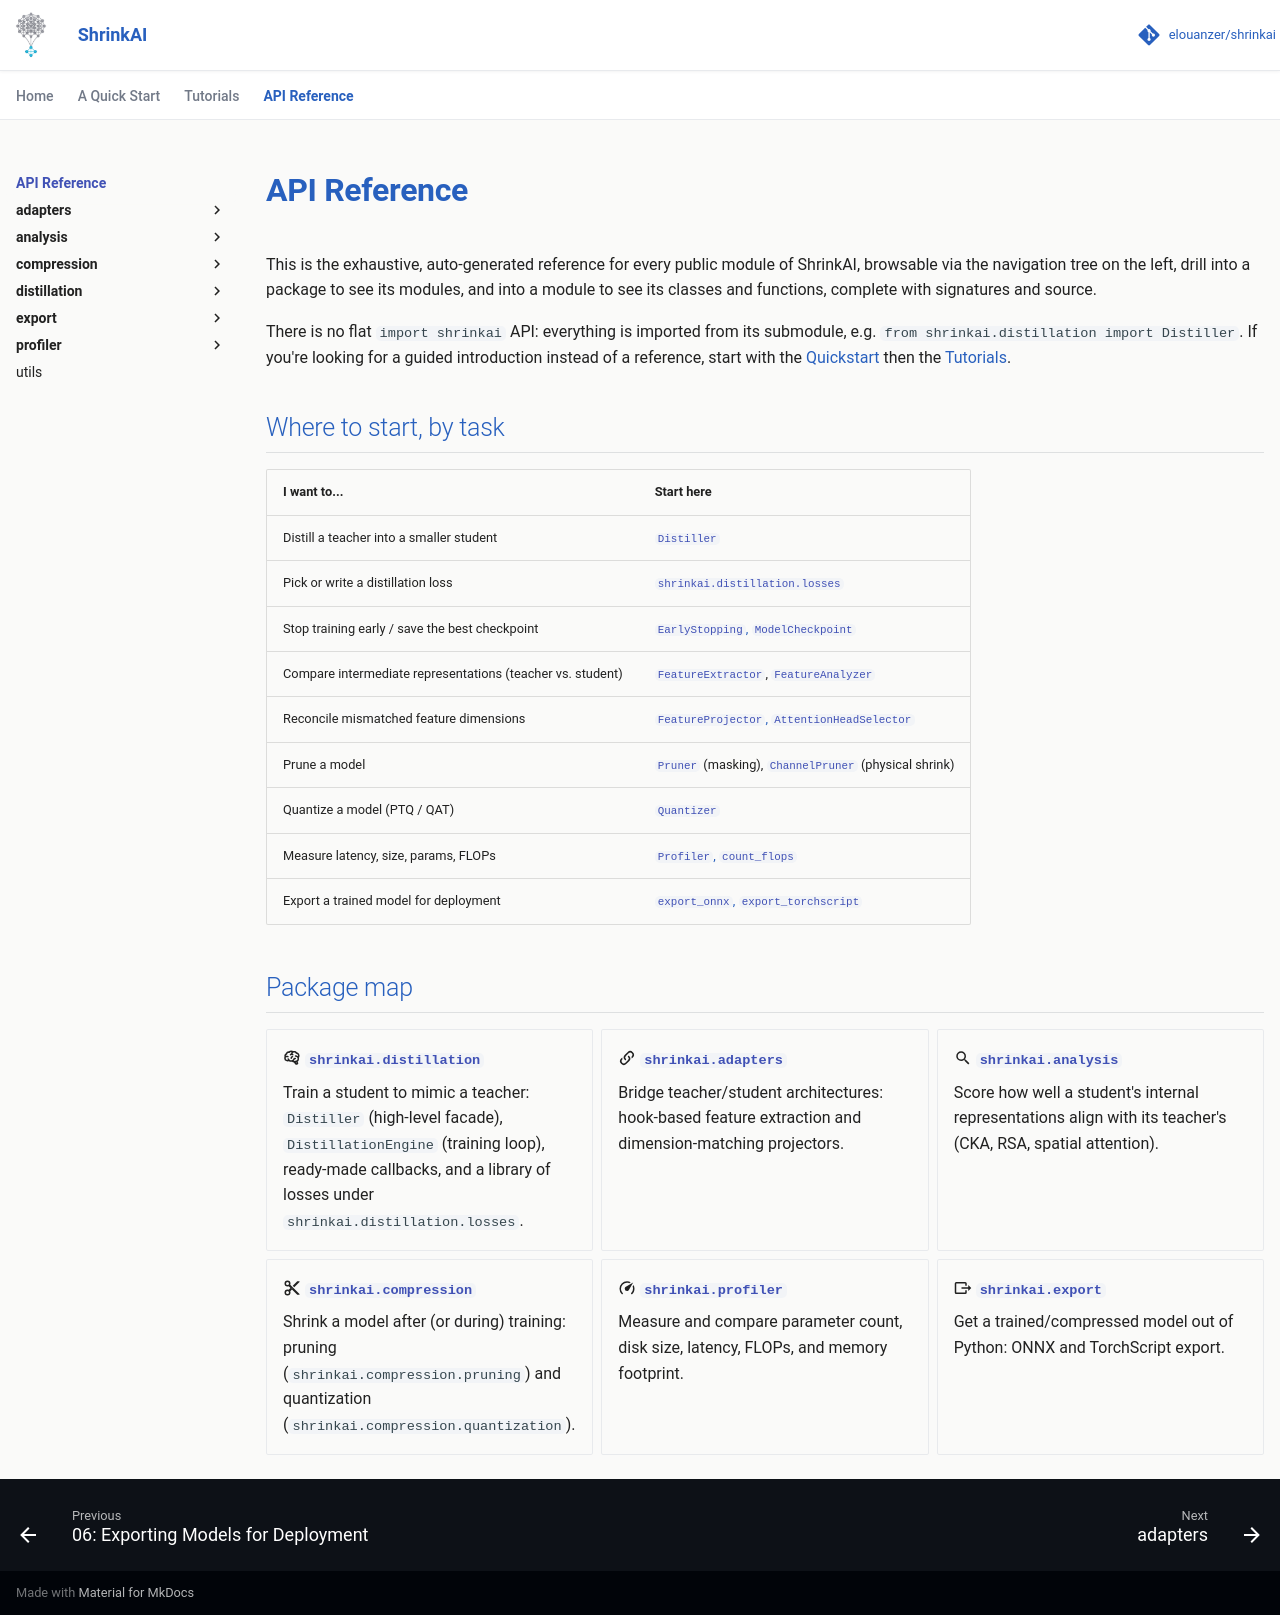

repository: elouanzer/shrinkai · page: reference/index.html · generator: mkdocs

# API Reference

This is the exhaustive, auto-generated reference for every public module of
ShrinkAI, browsable via the navigation tree on the left, drill into a
package to see its modules, and into a module to see its classes and
functions, complete with signatures and source.

There is no flat `import shrinkai` API: everything is imported from its
submodule, e.g. `from shrinkai.distillation import Distiller`. If you're
looking for a guided introduction instead of a reference, start with the
[Quickstart](../a_quick_start.ipynb) then the [Tutorials](../tutorials/01_distillation_vision_cifar10.ipynb).

## Where to start, by task

| I want to... | Start here |
|---|---|
| Distill a teacher into a smaller student | [`Distiller`](distillation/distiller.md) |
| Pick or write a distillation loss | [`shrinkai.distillation.losses`](distillation/losses/base.md) |
| Stop training early / save the best checkpoint | [`EarlyStopping`, `ModelCheckpoint`](distillation/callbacks.md) |
| Compare intermediate representations (teacher vs. student) | [`FeatureExtractor`](adapters/extractor.md), [`FeatureAnalyzer`](analysis/analyzer.md) |
| Reconcile mismatched feature dimensions | [`FeatureProjector`, `AttentionHeadSelector`](adapters/projector.md) |
| Prune a model | [`Pruner`](compression/pruning/pruning.md) (masking), [`ChannelPruner`](compression/pruning/channel_pruner.md) (physical shrink) |
| Quantize a model (PTQ / QAT) | [`Quantizer`](compression/quantization/quantization.md) |
| Measure latency, size, params, FLOPs | [`Profiler`, `count_flops`](profiler/benchmark.md) |
| Export a trained model for deployment | [`export_onnx`, `export_torchscript`](export/exporter.md) |

## Package map

<div class="grid cards" markdown>

- :material-brain: **[`shrinkai.distillation`](distillation/index.md)**

    Train a student to mimic a teacher: `Distiller` (high-level facade),
    `DistillationEngine` (training loop), ready-made callbacks, and a
    library of losses under `shrinkai.distillation.losses`.

- :material-link-variant: **[`shrinkai.adapters`](adapters/index.md)**

    Bridge teacher/student architectures: hook-based feature extraction and
    dimension-matching projectors.

- :material-magnify: **[`shrinkai.analysis`](analysis/index.md)**

    Score how well a student's internal representations align with its
    teacher's (CKA, RSA, spatial attention).

- :material-content-cut: **[`shrinkai.compression`](compression/index.md)**

    Shrink a model after (or during) training: pruning
    (`shrinkai.compression.pruning`) and quantization
    (`shrinkai.compression.quantization`).

- :material-speedometer: **[`shrinkai.profiler`](profiler/index.md)**

    Measure and compare parameter count, disk size, latency, FLOPs, and
    memory footprint.

- :material-export: **[`shrinkai.export`](export/index.md)**

    Get a trained/compressed model out of Python: ONNX and TorchScript export.

</div>
